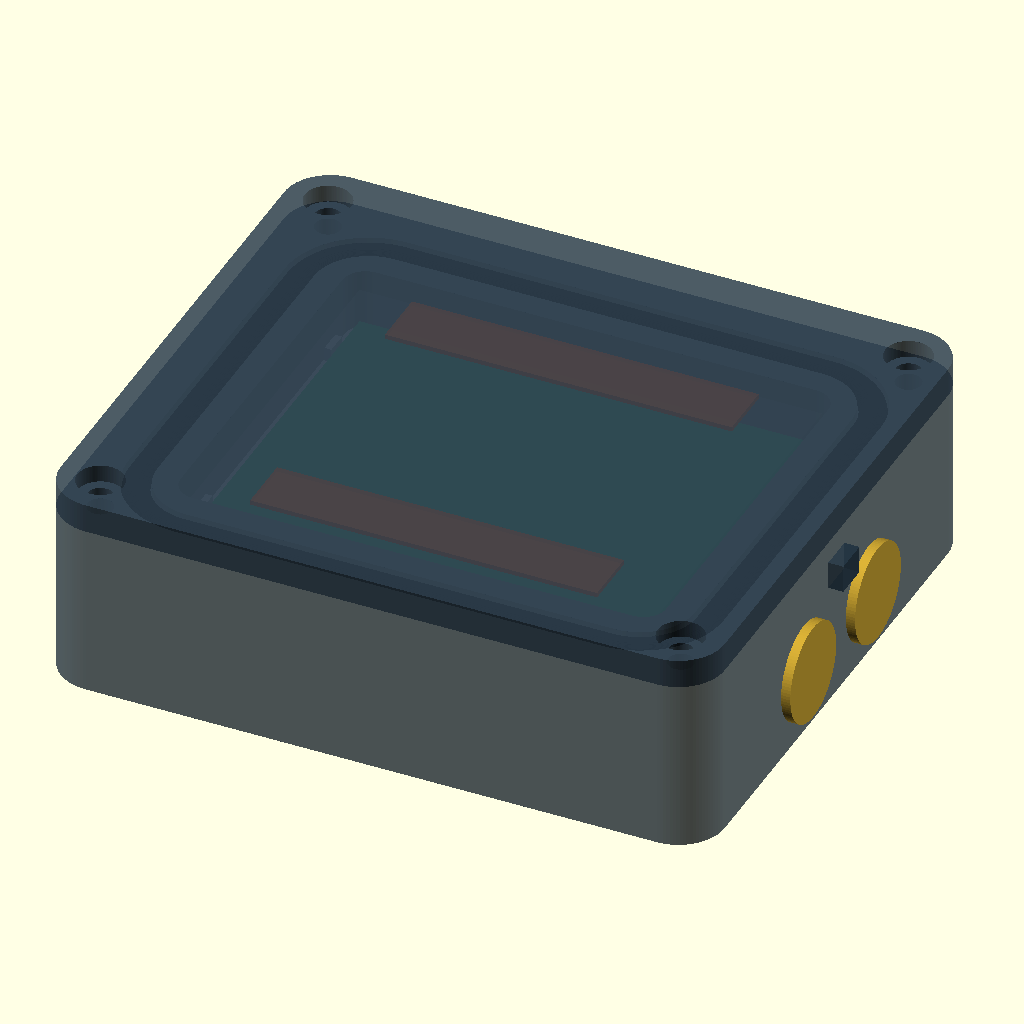
Cell 1 — every parameter at its default value.
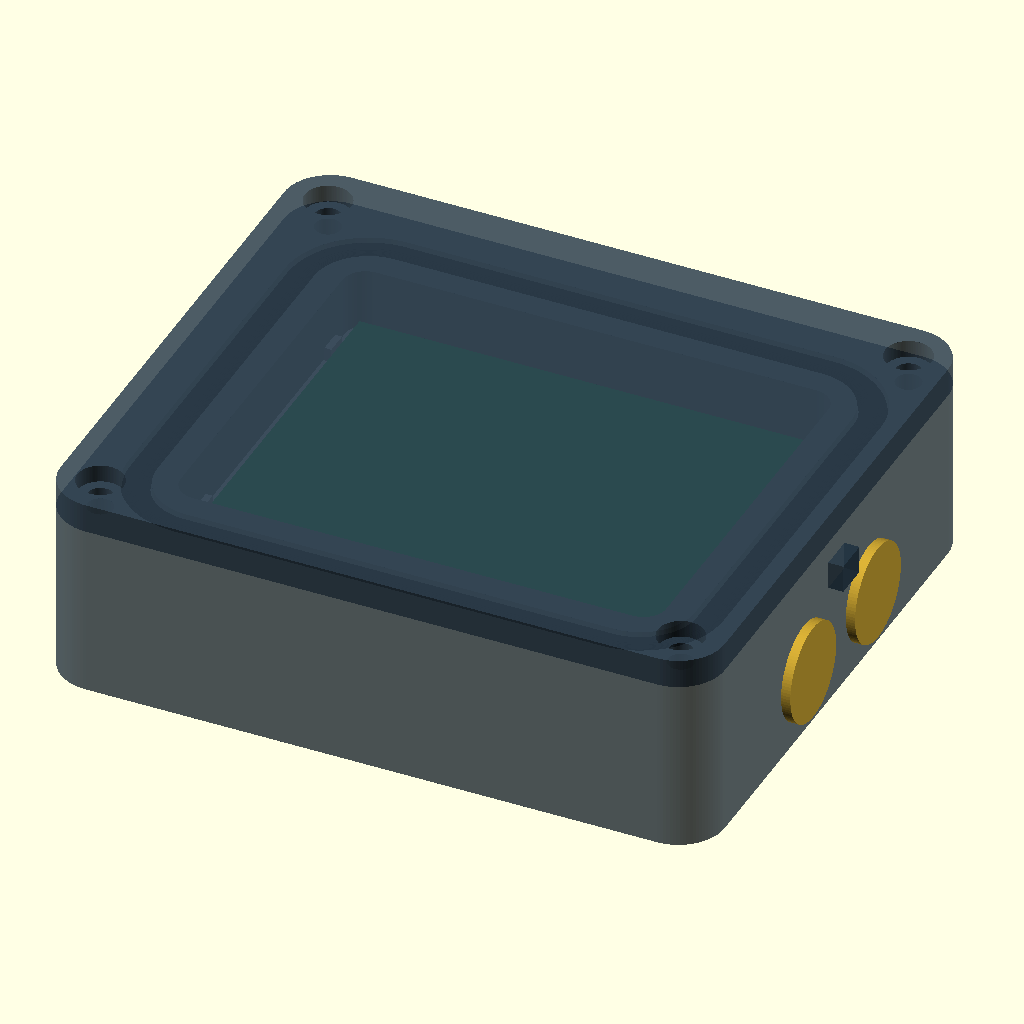
Cell 2: the same model with show_reservations = false.
All cells are drawn from the same view direction (rotation 55°, 0°, 25°, orthographic, colour scheme Cornfield), but the view is re-fitted for each cell, so position and scale can differ between cells as well as the parameter.
Source of the model, mechanical/swim-r01/enclosure.scad:
// Swim enclosure r01. Millimeters. Prototype geometry, not an IP rating.
// Generate parameters.scad with scripts/build_swim_enclosure.py.
include <parameters.scad>
$fn=96;
part="assembly"; // body, lid, carrier, contact, gasket, contact_seal, dock, assembly, exploded, section
show_reservations=true;
collar_width=20;
eps=0.01;

module rr(w,d,r) {
    offset(r=r) square([w-2*r,d-2*r],center=true);
}
module ring2(w,d,r,width) {
    difference() {rr(w+width,d+width,r+width/2);rr(w-width,d-width,r-width/2);}
}
module groove() {
    // Analytic rounded-bottom section sampled in 20 Z slices for the STL.
    translate([0,0,body_h-gland_depth+gland_bottom_r])
        linear_extrude(gland_depth-gland_bottom_r+eps)
            ring2(gland_w,gland_d,gland_r,gland_width);
    for(i=[0:19]) let(z=gland_bottom_r*i/20, dz=gland_bottom_r/20,
      width=gland_width-2*gland_bottom_r+2*sqrt(gland_bottom_r*gland_bottom_r-pow(gland_bottom_r-z,2)))
        translate([0,0,body_h-gland_depth+z])
            linear_extrude(dz+eps/10)ring2(gland_w,gland_d,gland_r,width);
}
module body() {
    difference() {
        union() {
            linear_extrude(body_h)rr(body_w,body_d,body_r);
            // Asymmetric docking key stays entirely outside the dry cavity.
            translate([body_w/2-eps,-1.5,10.8])cube([1.3+eps,3,2.4]);
        }
        translate([0,0,floor_t])linear_extrude(body_h+1)rr(cavity_w,cavity_d,cavity_r);
        groove();
        for(p=screw_centers) {
            translate([p[0],p[1],-eps])cylinder(d=screw_hole,h=body_h+2*eps);
            translate([p[0],p[1],-eps])rotate([0,0,30])cylinder(d=nut_af/cos(30),h=nut_depth+eps,$fn=6);
        }
        for(y=contact_y)translate([body_w/2-contact_length-eps,y,contact_z])rotate([0,90,0])cylinder(d=contact_bore,h=contact_length+2*eps);
        // External blind slots, machined from the bottom. They never enter the
        // electronics cavity or the lid gland. Potting and the boot retain plugs.
        for(y=magnet_y)translate([body_w/2-magnet_wall-magnet_t/2,y,-eps])
            linear_extrude(magnet_z+magnet_d/2+.05+eps)rr(magnet_t+.1,magnet_d+.1,.5);
    }
}
module lid() {
    difference() {
        linear_extrude(lid_t)rr(body_w,body_d,body_r);
        for(p=screw_centers) {
            translate([p[0],p[1],-eps])cylinder(d=screw_hole,h=lid_t+2*eps);
            translate([p[0],p[1],lid_t-head_depth])cylinder(d=head_d,h=head_depth+eps);
        }
    }
}
module carrier() {
    // Lift-out frame supports the 0.4 mm board-edge strip.
    // Board edge clearance is 0.4 mm; no board drill holes are added.
    difference() {
        linear_extrude(1.5)rr(41.6,33.6,1.8);
        translate([0,0,-eps])linear_extrude(1.5+2*eps)rr(39.2,31.2,.6);
        // Preserve the card-entry lane; insert/remove SIM with the tray lifted out.
        translate([3.8,14.8,-eps])cube([10.6,4,2]);
    }
    for(s=[-1,1],y=[-12,12])translate([s*20.4-.3,y-1,0])cube([.6,2,2.7]);
    // Four legs bear on the floor, outside the battery reservation.
    for(s=[-1,1],y=[-12,12])translate([s*19.8-.5,y-1,-(pcb_z-1.5-floor_t)])cube([1,2,pcb_z-1.5-floor_t]);
}
module contact() {
    difference() {
        union() {
            cylinder(d=contact_head_d,h=contact_head_t);
            translate([0,0,-contact_length])cylinder(d=contact_shaft,h=contact_length);
            // Smooth major-diameter envelope; drawing specifies M4 thread.
            translate([0,0,-contact_length-contact_thread_length])cylinder(d=contact_thread_d,h=contact_thread_length);
        }
        translate([0,0,-contact_groove_center-contact_groove_w/2])difference() {
            cylinder(d=contact_shaft+1,h=contact_groove_w);
            translate([0,0,-eps])cylinder(d=contact_root,h=contact_groove_w+2*eps);
        }
    }
}
module contact_seal() {
    R=(contact_bore+contact_root)/4;
    radial=(contact_bore-contact_root)/4;
    V=PI*pow(contact_oring_cs,2)/4*PI*(contact_oring_id+contact_oring_cs);
    axial=V/(2*PI*R*PI*radial);
    rotate_extrude()translate([R,0])scale([radial,axial])circle(1);
}
module gasket() {
    // Display the compressed closed loop; buy the specified round O-ring.
    stretch=gasket_perimeter/(PI*(gasket_id+gasket_cs));
    width=pow(gasket_cs,2)/(stretch*gland_depth);
    for(i=[0:39])let(z=-gland_depth/2+(i+.5)*gland_depth/40,
      w=width*sqrt(max(0,1-pow(2*z/gland_depth,2))))
        translate([0,0,z])linear_extrude(gland_depth/40+eps/10)ring2(gland_w,gland_d,gland_r,w);
}
module dock() {
    // Alignment shell only. Spring contacts, USB power wiring and fuse are not selected.
    difference() {
        translate([0,-18,-1])cube([6,36,16]);
        for(y=contact_y)translate([-eps,y,contact_z])rotate([0,90,0])cylinder(d=contact_head_d+.4,h=2);
        translate([-eps,-1.7,10.6])cube([1.7,3.4,2.8]);
        // Back-entry bores allow magnet insertion; the front wall stays closed.
        for(y=magnet_y)translate([1.5,y,magnet_z])rotate([0,90,0])cylinder(d=magnet_pocket_d,h=4.5+eps);
        for(y=contact_y)translate([-eps,y,contact_z])rotate([0,90,0])cylinder(d=2.0,h=6+2*eps);
    }
}
module boot() {
    // Optional flexible retention boot; all collar loads remain outside the seal.
    // Full-height walls and a 0.7 mm overlapping lip retain the rigid shell.
    assert(collar_width>=12 && collar_width<=25,"Review a new boot outside the 12-25 mm collar range");
    difference() {
        translate([0,0,-4])linear_extrude(body_h+lid_t+4.8)rr(body_w+3,body_d+3,body_r+1.5);
        translate([0,0,0])linear_extrude(body_h+lid_t+eps)rr(body_w+.4,body_d+.4,body_r+.2);
        translate([0,0,body_h+lid_t])linear_extrude(2)rr(body_w-1,body_d-1,body_r-.5);
        translate([-body_w,-(collar_width+.6)/2,-3.2])cube([2*body_w,collar_width+.6,2.5]);
        translate([body_w/2-1,-18,.8])cube([4,36,12.6]);
    }
}
module magnet_plug() {
    linear_extrude(magnet_z-magnet_d/2-.05)rr(magnet_t+.05,magnet_d+.05,.45);
}
module contents() {
    color([.1,.52,.31])translate([-pcb_size[0]/2,-pcb_size[1]/2,pcb_z])cube(pcb_size);
    color([.85,.65,.17,.8])translate([-battery_size[0]/2,-battery_size[1]/2,battery_z])cube(battery_size);
    if(show_reservations) {
        color([.5,.55,.6,.15])translate([-20,-16,pcb_z+pcb_size[2]])cube([40,32,top_budget]);
        color([.5,.55,.6,.15])translate([-20,-16,pcb_z-bottom_budget])cube([40,32,bottom_budget]);
        for(i=[0:len(antenna_centers)-1])color([.95,.35,.1,.8])translate(antenna_centers[i])cube(antenna_sizes[i],center=true);
    }
}
module hardware() {
    for(y=contact_y)translate([body_w/2,y,contact_z])rotate([0,90,0]) {
        color([.8,.65,.2])contact();
        color([.1,.1,.1])translate([0,0,-contact_groove_center])contact_seal();
    }
    for(y=magnet_y)color([.6,.6,.65])translate([body_w/2-magnet_wall-magnet_t,y,magnet_z])rotate([0,90,0])cylinder(d=magnet_d,h=magnet_t);
    for(y=magnet_y)color([.3,.35,.4])translate([body_w/2-magnet_wall-magnet_t/2,y,0])magnet_plug();
}
module assembly(explode=0) {
    color([.15,.22,.28,.78])body();
    color([.55,.6,.65])translate([0,0,pcb_z-1.5+explode/3])carrier();
    translate([0,0,explode/3])contents();
    hardware();
    color([.08,.08,.08])translate([0,0,body_h-gland_depth/2+explode/2])gasket();
    color([.18,.25,.31,.85])translate([0,0,body_h+explode])lid();
}
if(part=="body")body();
else if(part=="lid")lid();
else if(part=="carrier")translate([0,0,pcb_z-1.5-floor_t])carrier();
else if(part=="contact")contact();
else if(part=="contact_seal")contact_seal();
else if(part=="gasket")translate([0,0,gland_depth/2])gasket();
else if(part=="dock")dock();
else if(part=="boot")translate([0,0,4])boot();
else if(part=="magnet_plug")magnet_plug();
else if(part=="mounted"){assembly();color([.25,.3,.36,.8])boot();}
else if(part=="exploded")assembly(18);
else if(part=="section")difference(){assembly();translate([-40,-40,-1])cube([80,40,70]);}
else assembly();
Parameter table extracted from the source (name, type, default, range or options):
part: string, default "assembly"
show_reservations: bool, default true
collar_width: number, default 20
eps: number, default 0.01
